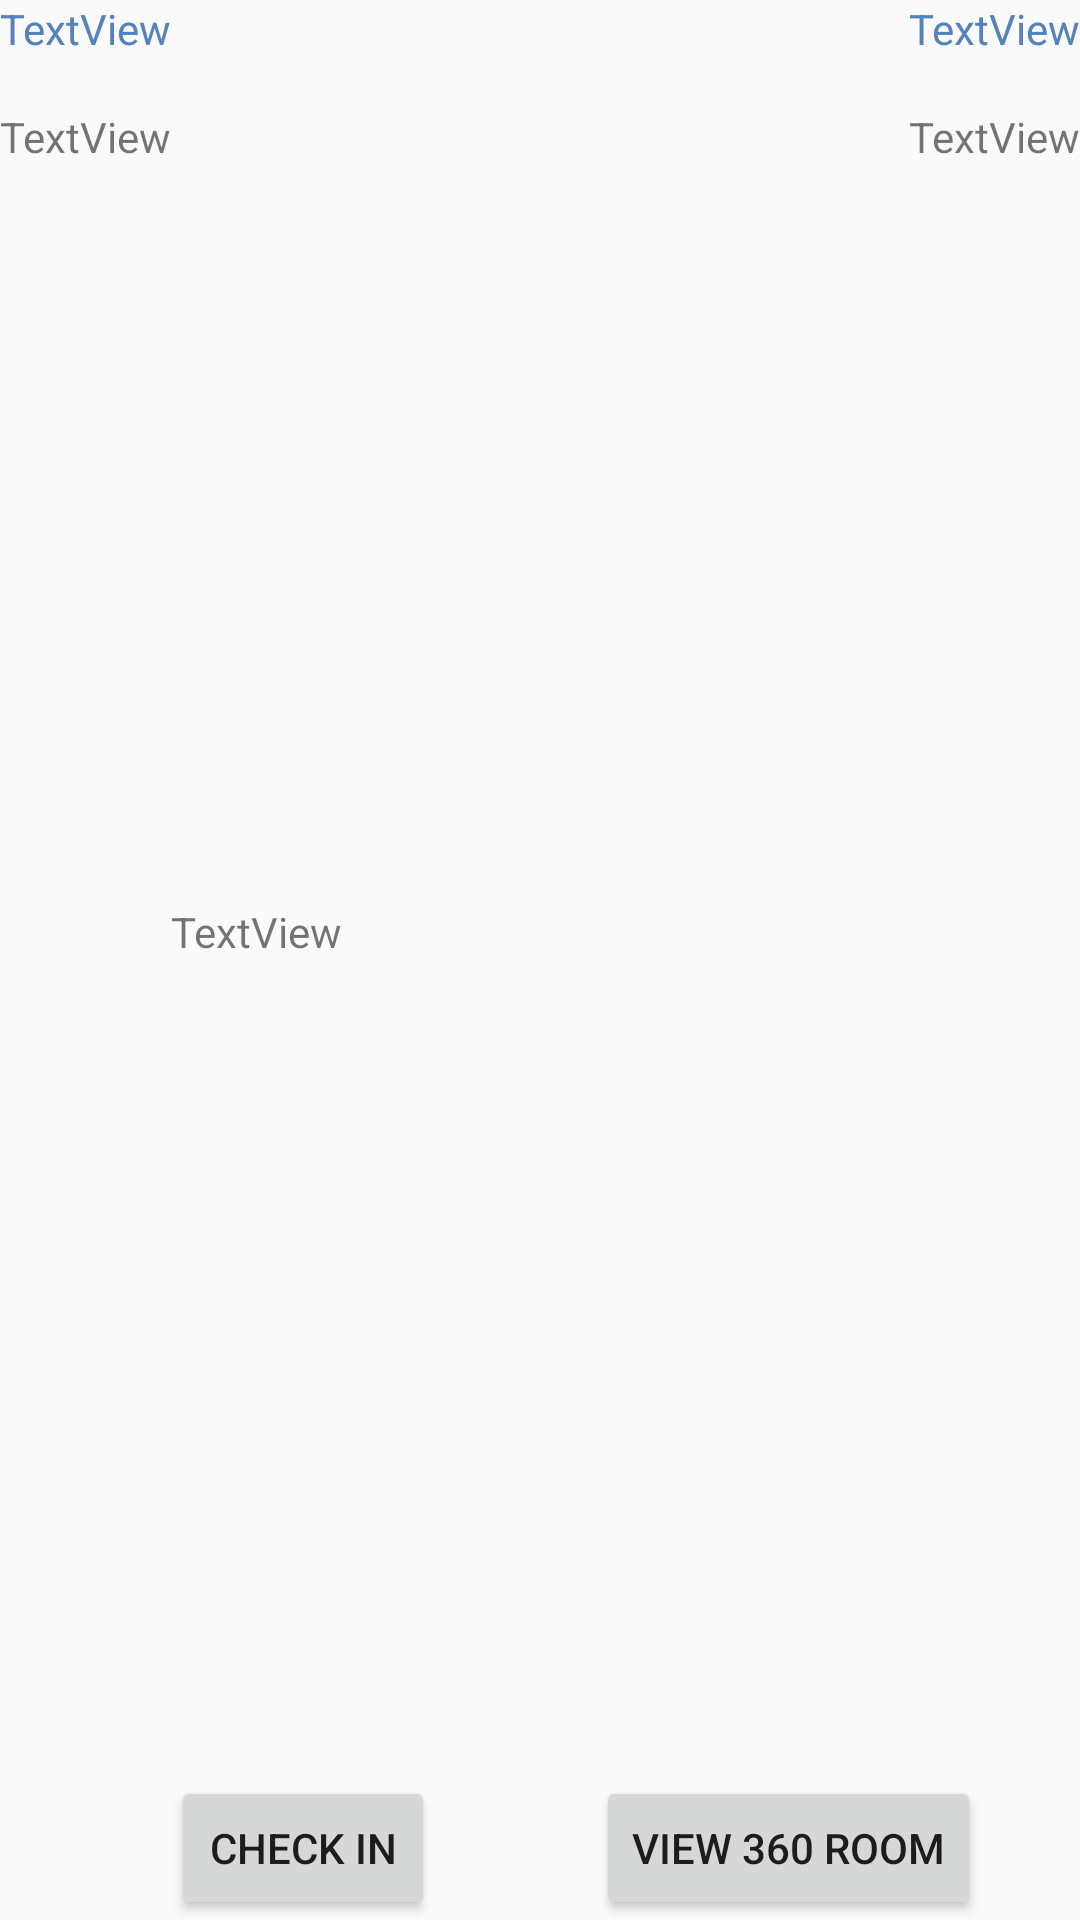

Write the Android layout XML for this screen, with the resource values it uses.
<!-- AndroidManifest.xml: application theme AppTheme -->
<!-- res/layout/room_screen_activity.xml -->
<?xml version="1.0" encoding="utf-8"?>
<RelativeLayout xmlns:android="http://schemas.android.com/apk/res/android"
    xmlns:app="http://schemas.android.com/apk/res-auto"
    xmlns:tools="http://schemas.android.com/tools"
    android:layout_width="match_parent"
    android:layout_height="match_parent"
    tools:context="com.hotels.features.main.activities.Activities.RoomScreen">

    <ImageSwitcher
        android:id="@+id/room_image_switcher"
        android:layout_width="match_parent"
        android:layout_height="200dp"
        android:layout_alignParentTop="true"
        android:layout_alignParentLeft="true"
        android:layout_alignParentStart="true"
        android:layout_marginTop="66dp" />

    <TextView
        android:id="@+id/room_name"
        android:textColor="@color/MyColor"
        android:layout_width="wrap_content"
        android:layout_height="wrap_content"
        android:layout_alignParentLeft="true"
        android:layout_alignParentStart="true"
        android:layout_alignParentTop="true"
        android:text="TextView" />

    <TextView
        android:id="@+id/room_price"
        android:textColor="@color/MyColor"
        android:layout_width="wrap_content"
        android:layout_height="wrap_content"
        android:layout_alignParentEnd="true"
        android:layout_alignParentRight="true"
        android:layout_alignParentTop="true"
        android:text="TextView" />

    <TextView
        android:id="@+id/room_luxory"
        android:layout_width="wrap_content"
        android:layout_height="wrap_content"
        android:layout_alignParentLeft="true"
        android:layout_alignParentStart="true"
        android:layout_below="@+id/room_name"
        android:layout_marginTop="17dp"
        android:text="TextView" />

    <TextView
        android:id="@+id/room_capacity"
        android:layout_width="wrap_content"
        android:layout_height="wrap_content"
        android:layout_alignBottom="@+id/room_luxory"
        android:layout_alignParentEnd="true"
        android:layout_alignParentRight="true"
        android:text="TextView" />

    <TextView
        android:id="@+id/room_desc"
        android:layout_width="270dp"
        android:layout_height="wrap_content"
        android:layout_below="@+id/room_image_switcher"
        android:layout_marginTop="35dp"
        android:layout_toEndOf="@+id/room_luxory"
        android:layout_toLeftOf="@+id/room_capacity"
        android:layout_toRightOf="@+id/room_luxory"
        android:text="TextView" />

    <Button
        android:id="@+id/room_check_in"
        android:layout_width="wrap_content"
        android:layout_height="wrap_content"
        android:layout_alignLeft="@+id/room_desc"
        android:layout_alignParentBottom="true"
        android:layout_alignStart="@+id/room_desc"
        android:text="@string/check_in" />

    <Button
        android:id="@+id/room_vr"
        android:layout_width="wrap_content"
        android:layout_height="wrap_content"
        android:layout_alignEnd="@+id/room_desc"
        android:layout_alignParentBottom="true"
        android:layout_alignRight="@+id/room_desc"
        android:text="@string/vr_view" />
</RelativeLayout>
<!-- resources referenced by this layout -->
<resources>
  <color name="MyColor">#5482ba</color>
  <string name="check_in">Check In</string>
  <string name="vr_view">View 360 room</string>
  <style name="AppTheme" parent="Theme.AppCompat.Light.NoActionBar">
          
          <item name="colorPrimary">@color/colorPrimary</item>
          <item name="colorPrimaryDark">@color/colorPrimaryDark</item>
          <item name="colorAccent">@color/colorAccent</item>
      </style>
  <color name="colorPrimary">#3F51B5</color>
  <color name="colorPrimaryDark">#303F9F</color>
  <color name="colorAccent">#FF4081</color>
</resources>
